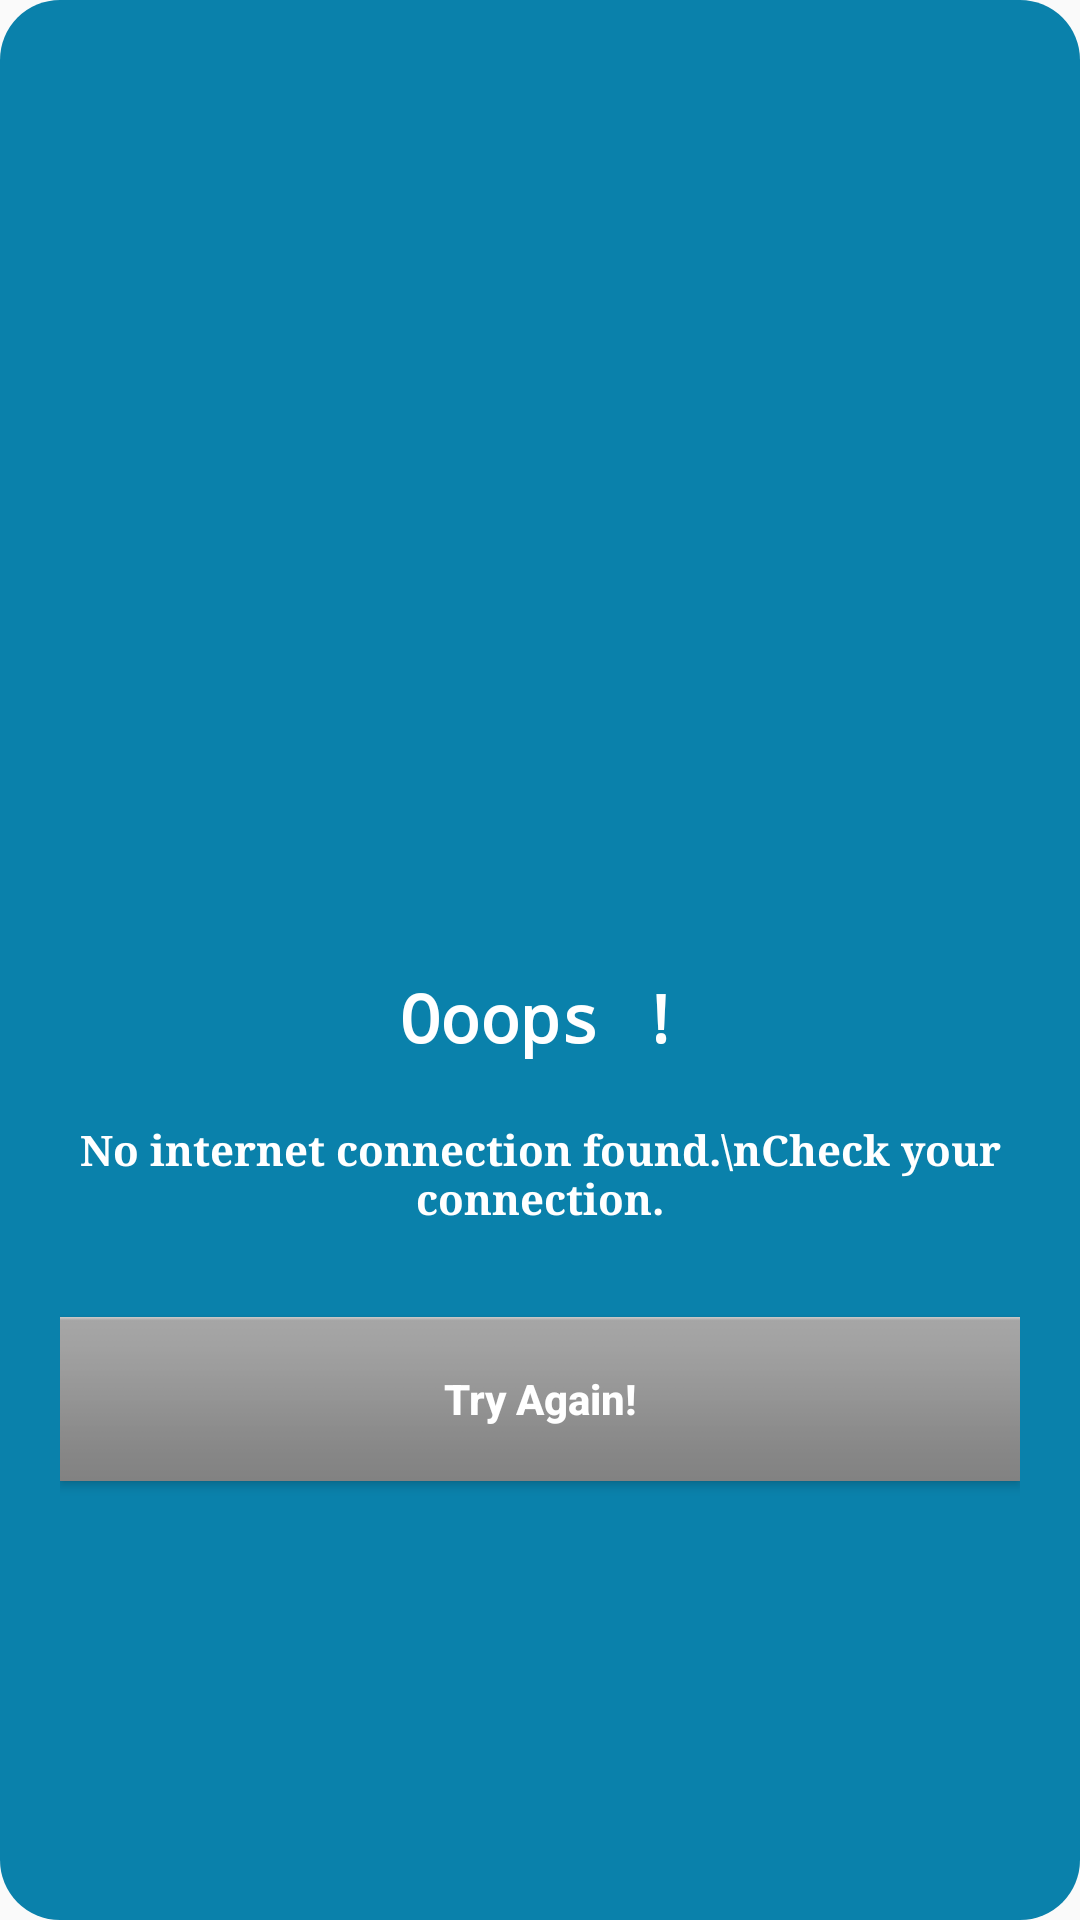

Reconstruct the res/layout file that produces this screen, plus the resources it refers to.
<!-- AndroidManifest.xml: application theme Theme.Covid19 -->
<!-- res/layout/alert_dialog.xml -->
<?xml version="1.0" encoding="utf-8"?>
<LinearLayout
    xmlns:android="http://schemas.android.com/apk/res/android"
    android:layout_width="match_parent"
    android:layout_height="wrap_content"
    android:orientation="vertical"
    android:padding="20dp"
    android:gravity="center"
    android:background="@drawable/bg_for_alert">

    <ImageView
        android:layout_width="250dp"
        android:layout_height="178dp"
        android:src="@drawable/no_internet"/>

    <TextView
        android:layout_width="wrap_content"
        android:layout_height="wrap_content"
        android:text="Ooops !"
        android:textColor="@color/white"
        android:textAppearance="@style/TextAppearance.AppCompat.Large"
        android:textStyle="bold"
        android:fontFamily="monospace"/>

    <TextView
        android:layout_width="wrap_content"
        android:layout_height="wrap_content"
        android:text="No internet connection found.\nCheck your connection."
        android:textColor="@color/white"
        android:textStyle="bold"
        android:textAlignment="center"
        android:fontFamily="serif"
        android:textAppearance="@style/TextAppearance.AppCompat.Small"
        android:layout_marginTop="20dp"/>

    <Button
        android:id="@+id/btnTryAgain"
        android:layout_width="wrap_content"
        android:layout_height="wrap_content"
        android:text="Try Again!"
        android:textAllCaps="false"
        android:textStyle="bold"
        android:textColor="@color/white"
        android:background="@android:drawable/bottom_bar"
        android:layout_marginTop="30dp"/>









</LinearLayout>
<!-- resources referenced by this layout -->
<resources>
  <color name="white">#FFFFFFFF</color>
  <!-- drawable bg_for_alert (drawable) -->
  <?xml version="1.0" encoding="utf-8"?>
  <shape xmlns:android="http://schemas.android.com/apk/res/android"
      android:shape="rectangle">
  
     <solid android:color="#0a81ab"/>
      <corners android:radius="20dp"/>
  
  </shape>
  <style name="Theme.Covid19" parent="Theme.AppCompat.Light.DarkActionBar">
          
          <item name="colorPrimary">@color/purple_500</item>
          <item name="colorPrimaryVariant">@color/purple_700</item>
          <item name="colorOnPrimary">@color/white</item>
          
          <item name="colorSecondary">@color/teal_200</item>
          <item name="colorSecondaryVariant">@color/teal_700</item>
          <item name="colorOnSecondary">@color/black</item>
          
          <item name="android:statusBarColor" tools:targetApi="l">?attr/colorPrimaryVariant</item>
          
      </style>
  <color name="purple_500">#FF6200EE</color>
  <color name="purple_700">#FF3700B3</color>
  <color name="teal_200">#FF03DAC5</color>
  <color name="teal_700">#FF018786</color>
  <color name="black">#FF000000</color>
</resources>
